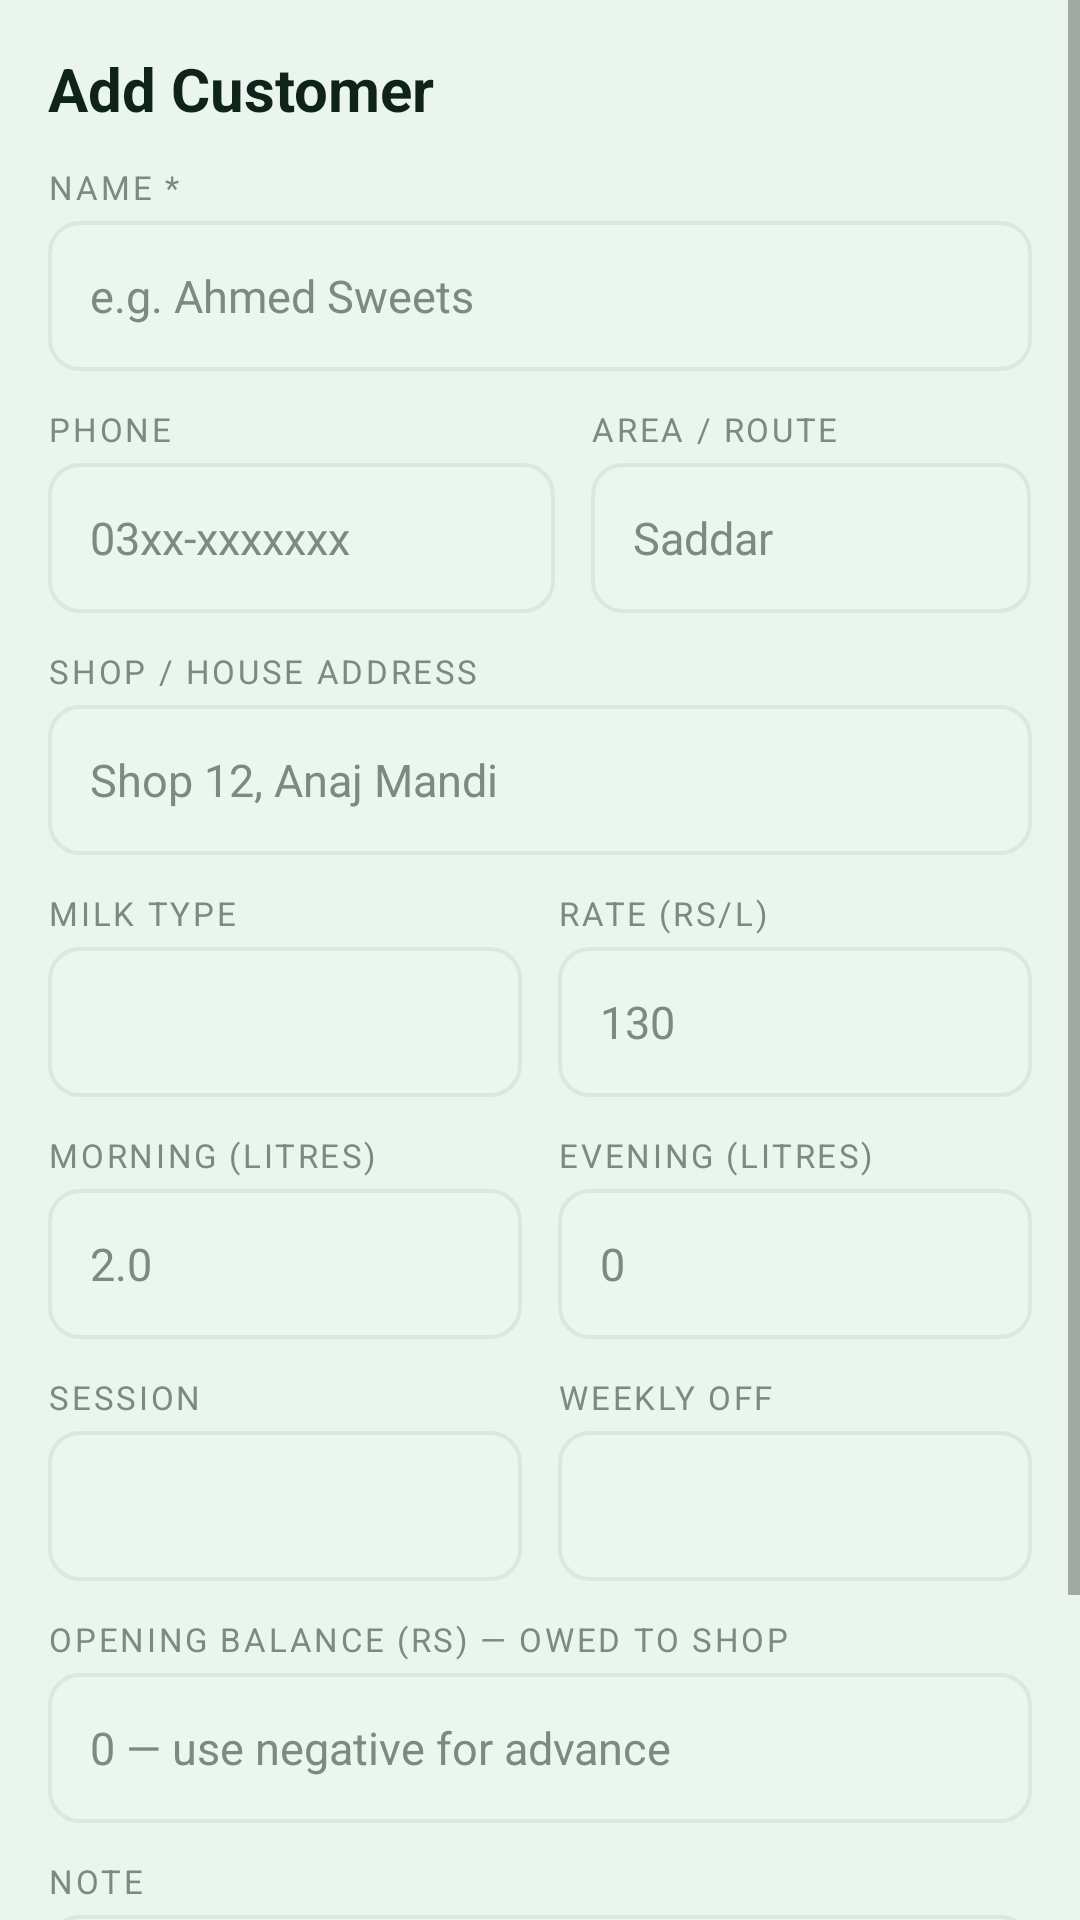

Here is an Android app screen rendered from its layout file. Give the layout XML and the strings, colors and styles it references.
<!-- AndroidManifest.xml: application theme Theme.DairyFlow -->
<!-- res/layout/activity_customer_edit.xml -->
<?xml version="1.0" encoding="utf-8"?>
<ScrollView xmlns:android="http://schemas.android.com/apk/res/android"
    android:layout_width="match_parent"
    android:layout_height="match_parent"
    android:background="@color/background">

    <LinearLayout
        android:layout_width="match_parent"
        android:layout_height="wrap_content"
        android:orientation="vertical"
        android:padding="16dp"
        android:paddingBottom="28dp">

        <TextView
            android:id="@+id/form_title"
            android:layout_width="match_parent"
            android:layout_height="wrap_content"
            android:text="Add Customer"
            android:textColor="@color/ink"
            android:textStyle="bold"
            android:textSize="20sp"
            android:layout_marginBottom="12dp" />

        <TextView android:layout_width="match_parent" android:layout_height="wrap_content" android:text="NAME *" style="@style/TextAppearance.Label" android:paddingBottom="4dp"/>
        <EditText android:id="@+id/input_name" style="@style/InputField" android:layout_width="match_parent" android:layout_height="wrap_content" android:hint="e.g. Ahmed Sweets" android:inputType="text|textCapWords" />

        <LinearLayout android:layout_width="match_parent" android:layout_height="wrap_content" android:layout_marginTop="12dp" android:orientation="horizontal">
            <LinearLayout android:layout_width="0dp" android:layout_weight="1.15" android:layout_height="wrap_content" android:orientation="vertical" android:layout_marginEnd="6dp">
                <TextView android:layout_width="match_parent" android:layout_height="wrap_content" android:text="PHONE" style="@style/TextAppearance.Label" android:paddingBottom="4dp"/>
                <EditText android:id="@+id/input_phone" style="@style/InputField" android:layout_width="match_parent" android:layout_height="wrap_content" android:hint="03xx-xxxxxxx" android:inputType="phone" />
            </LinearLayout>
            <LinearLayout android:layout_width="0dp" android:layout_weight="1" android:layout_height="wrap_content" android:orientation="vertical" android:layout_marginStart="6dp">
                <TextView android:layout_width="match_parent" android:layout_height="wrap_content" android:text="AREA / ROUTE" style="@style/TextAppearance.Label" android:paddingBottom="4dp"/>
                <EditText android:id="@+id/input_area" style="@style/InputField" android:layout_width="match_parent" android:layout_height="wrap_content" android:hint="Saddar" android:inputType="text|textCapWords" />
            </LinearLayout>
        </LinearLayout>

        <TextView android:layout_width="match_parent" android:layout_height="wrap_content" android:text="SHOP / HOUSE ADDRESS" style="@style/TextAppearance.Label" android:paddingTop="12dp" android:paddingBottom="4dp"/>
        <EditText android:id="@+id/input_address" style="@style/InputField" android:layout_width="match_parent" android:layout_height="wrap_content" android:hint="Shop 12, Anaj Mandi" android:inputType="text|textCapSentences" />

        <LinearLayout android:layout_width="match_parent" android:layout_height="wrap_content" android:layout_marginTop="12dp" android:orientation="horizontal">
            <LinearLayout android:layout_width="0dp" android:layout_weight="1" android:layout_height="wrap_content" android:orientation="vertical" android:layout_marginEnd="6dp">
                <TextView android:layout_width="match_parent" android:layout_height="wrap_content" android:text="MILK TYPE" style="@style/TextAppearance.Label" android:paddingBottom="4dp"/>
                <Spinner android:id="@+id/spinner_milk" android:layout_width="match_parent" android:layout_height="50dp" android:background="@drawable/bg_input" android:paddingStart="10dp" android:paddingEnd="10dp" />
            </LinearLayout>
            <LinearLayout android:layout_width="0dp" android:layout_weight="1" android:layout_height="wrap_content" android:orientation="vertical" android:layout_marginStart="6dp">
                <TextView android:layout_width="match_parent" android:layout_height="wrap_content" android:text="RATE (Rs/L)" style="@style/TextAppearance.Label" android:paddingBottom="4dp"/>
                <EditText android:id="@+id/input_rate" style="@style/InputField" android:layout_width="match_parent" android:layout_height="wrap_content" android:hint="130" android:inputType="numberDecimal" />
            </LinearLayout>
        </LinearLayout>

        <LinearLayout android:layout_width="match_parent" android:layout_height="wrap_content" android:layout_marginTop="12dp" android:orientation="horizontal">
            <LinearLayout android:layout_width="0dp" android:layout_weight="1" android:layout_height="wrap_content" android:orientation="vertical" android:layout_marginEnd="6dp">
                <TextView android:layout_width="match_parent" android:layout_height="wrap_content" android:text="MORNING (Litres)" style="@style/TextAppearance.Label" android:paddingBottom="4dp"/>
                <EditText android:id="@+id/input_morning" style="@style/InputField" android:layout_width="match_parent" android:layout_height="wrap_content" android:hint="2.0" android:inputType="numberDecimal" />
            </LinearLayout>
            <LinearLayout android:layout_width="0dp" android:layout_weight="1" android:layout_height="wrap_content" android:orientation="vertical" android:layout_marginStart="6dp">
                <TextView android:layout_width="match_parent" android:layout_height="wrap_content" android:text="EVENING (Litres)" style="@style/TextAppearance.Label" android:paddingBottom="4dp"/>
                <EditText android:id="@+id/input_evening" style="@style/InputField" android:layout_width="match_parent" android:layout_height="wrap_content" android:hint="0" android:inputType="numberDecimal" />
            </LinearLayout>
        </LinearLayout>

        <LinearLayout android:layout_width="match_parent" android:layout_height="wrap_content" android:layout_marginTop="12dp" android:orientation="horizontal">
            <LinearLayout android:layout_width="0dp" android:layout_weight="1" android:layout_height="wrap_content" android:orientation="vertical" android:layout_marginEnd="6dp">
                <TextView android:layout_width="match_parent" android:layout_height="wrap_content" android:text="SESSION" style="@style/TextAppearance.Label" android:paddingBottom="4dp"/>
                <Spinner android:id="@+id/spinner_session" android:layout_width="match_parent" android:layout_height="50dp" android:background="@drawable/bg_input" android:paddingStart="10dp" android:paddingEnd="10dp" />
            </LinearLayout>
            <LinearLayout android:layout_width="0dp" android:layout_weight="1" android:layout_height="wrap_content" android:orientation="vertical" android:layout_marginStart="6dp">
                <TextView android:layout_width="match_parent" android:layout_height="wrap_content" android:text="WEEKLY OFF" style="@style/TextAppearance.Label" android:paddingBottom="4dp"/>
                <Spinner android:id="@+id/spinner_off" android:layout_width="match_parent" android:layout_height="50dp" android:background="@drawable/bg_input" android:paddingStart="10dp" android:paddingEnd="10dp" />
            </LinearLayout>
        </LinearLayout>

        <TextView android:layout_width="match_parent" android:layout_height="wrap_content" android:text="OPENING BALANCE (Rs) — owed to shop" style="@style/TextAppearance.Label" android:paddingTop="12dp" android:paddingBottom="4dp"/>
        <EditText android:id="@+id/input_opening" style="@style/InputField" android:layout_width="match_parent" android:layout_height="wrap_content" android:hint="0 — use negative for advance" android:inputType="numberDecimal|numberSigned" />

        <TextView android:layout_width="match_parent" android:layout_height="wrap_content" android:text="NOTE" style="@style/TextAppearance.Label" android:paddingTop="12dp" android:paddingBottom="4dp"/>
        <EditText android:id="@+id/input_note" style="@style/InputField" android:layout_width="match_parent" android:layout_height="wrap_content" android:hint="Gate code, delivery instructions…" android:inputType="textCapSentences" android:minLines="2" android:gravity="top" />

        <LinearLayout android:layout_width="match_parent" android:layout_height="wrap_content" android:layout_marginTop="18dp" android:orientation="horizontal">
            <Button
                android:id="@+id/btn_delete_customer"
                style="@style/Button.Outlined"
                android:layout_width="0dp"
                android:layout_weight="1"
                android:layout_height="wrap_content"
                android:layout_marginEnd="6dp"
                android:text="Delete"
                android:textColor="@color/danger_600"
                android:visibility="gone" />
            <Button
                android:id="@+id/btn_save_customer"
                style="@style/Button.Emerald"
                android:layout_width="0dp"
                android:layout_weight="1"
                android:layout_height="wrap_content"
                android:layout_marginStart="6dp"
                android:text="Save Customer" />
        </LinearLayout>
    </LinearLayout>
</ScrollView>
<!-- resources referenced by this layout -->
<resources>
  <color name="background">#E9F5EE</color>
  <color name="danger_600">#DC2626</color>
  <color name="ink">#10231B</color>
  <!-- drawable bg_input (drawable) -->
  <?xml version="1.0" encoding="utf-8"?>
  <selector xmlns:android="http://schemas.android.com/apk/res/android">
      <item android:state_focused="true">
          <shape android:shape="rectangle">
              <solid android:color="@color/surface"/>
              <stroke android:width="2dp" android:color="@color/emerald_500"/>
              <corners android:radius="@dimen/radius_sm"/>
          </shape>
      </item>
      <item>
          <shape android:shape="rectangle">
              <solid android:color="@color/surface_low"/>
              <stroke android:width="1.2dp" android:color="@color/divider"/>
              <corners android:radius="@dimen/radius_sm"/>
          </shape>
      </item>
  </selector>
  <style name="Button.Emerald" parent="android:Widget.Material.Button">
          <item name="android:background">@drawable/bg_button_emerald</item>
          <item name="android:textColor">@color/on_emerald</item>
          <item name="android:textAllCaps">false</item>
          <item name="android:textStyle">bold</item>
          <item name="android:textSize">15sp</item>
          <item name="android:minHeight">48dp</item>
          <item name="android:elevation">2dp</item>
      </style>
  <style name="Button.Outlined" parent="android:Widget.Material.Button.Borderless">
          <item name="android:background">@drawable/bg_button_outlined</item>
          <item name="android:textColor">@color/emerald_800</item>
          <item name="android:textAllCaps">false</item>
          <item name="android:textStyle">bold</item>
          <item name="android:textSize">15sp</item>
          <item name="android:minHeight">48dp</item>
      </style>
  <style name="InputField" parent="android:Widget.Material.EditText">
          <item name="android:background">@drawable/bg_input</item>
          <item name="android:textColor">@color/ink</item>
          <item name="android:textColorHint">@color/ink_hint</item>
          <item name="android:textSize">15sp</item>
          <item name="android:paddingStart">14dp</item>
          <item name="android:paddingEnd">14dp</item>
          <item name="android:paddingTop">13dp</item>
          <item name="android:paddingBottom">13dp</item>
          <item name="android:minHeight">50dp</item>
      </style>
  <style name="TextAppearance.Label" parent="android:TextAppearance">
          <item name="android:textColor">@color/ink_hint</item>
          <item name="android:textSize">11sp</item>
          <item name="android:textAllCaps">true</item>
          <item name="android:letterSpacing">0.08</item>
      </style>
  <color name="surface">#FFFFFF</color>
  <color name="emerald_500">#10B981</color>
  <dimen name="radius_sm">10dp</dimen>
  <color name="surface_low">#EAF6EF</color>
  <color name="divider">#D8E9E0</color>
  <color name="on_emerald">#FFFFFF</color>
  <color name="emerald_800">#065F46</color>
  <color name="ink_hint">#7A8B82</color>
  <color name="emerald_700">#047857</color>
  <color name="emerald_900">#064E3B</color>
  <style name="SpinnerItem" parent="android:Widget.Material.TextView.SpinnerItem">
          <item name="android:textColor">@color/ink</item>
          <item name="android:textSize">15sp</item>
          <item name="android:paddingStart">4dp</item>
      </style>
  <!-- drawable cursor_emerald (drawable) -->
  <?xml version="1.0" encoding="utf-8"?>
  <shape xmlns:android="http://schemas.android.com/apk/res/android" android:shape="rectangle">
      <solid android:color="@color/emerald_500"/>
      <size android:width="2dp"/>
  </shape>
  <dimen name="radius_md">14dp</dimen>
  <color name="emerald_100">#D1FAE5</color>
  <color name="emerald_600">#059669</color>
</resources>
